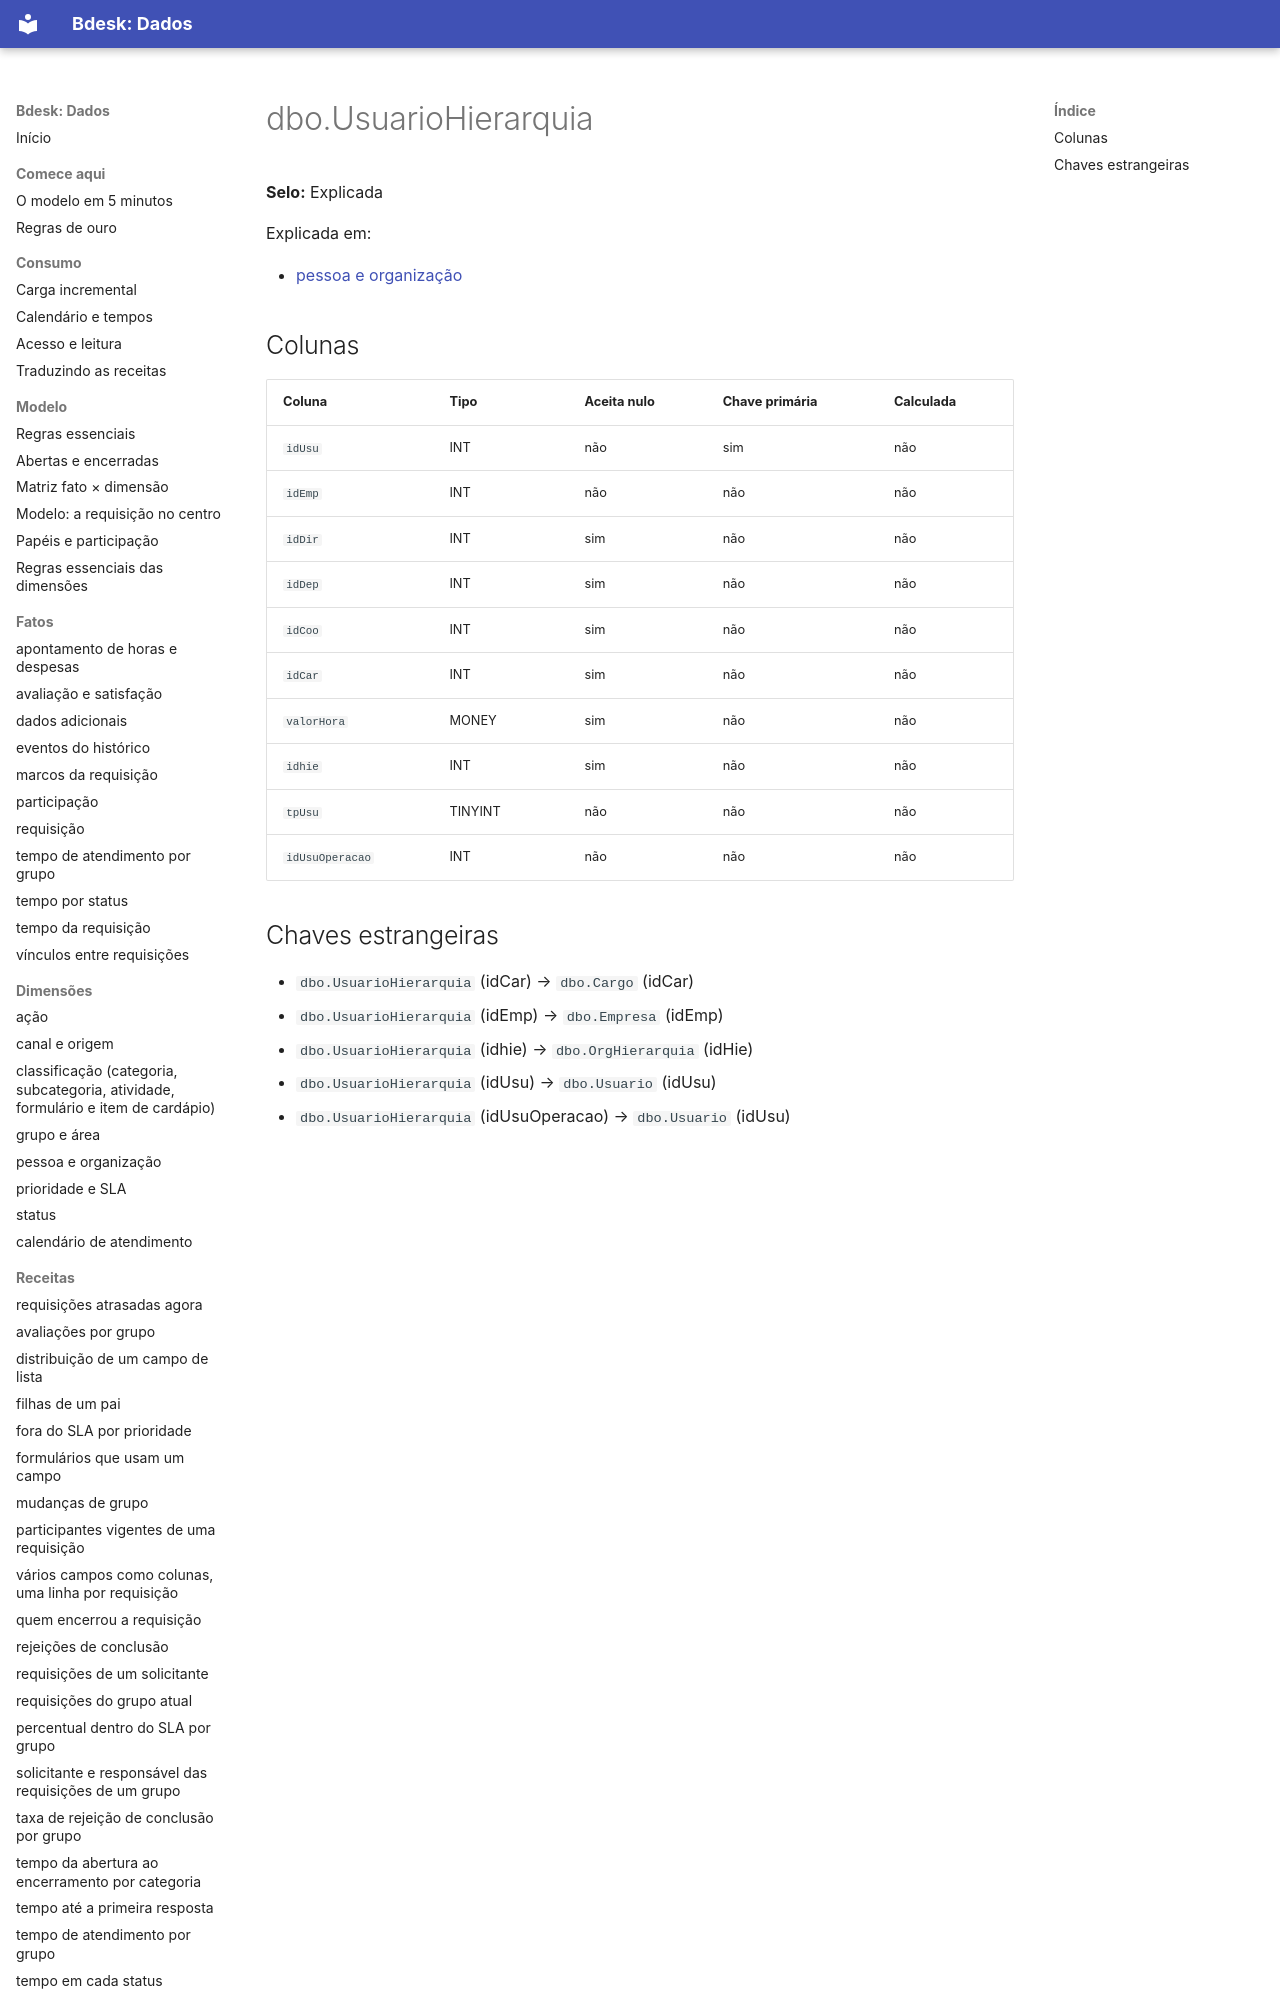

repository: bdeskapp/dados · page: dicionario/dbo-usuariohierarquia/index.html · generator: mkdocs

---
gerado: sincronizacao
---

# dbo.UsuarioHierarquia

**Selo:** Explicada

Explicada em:

- [pessoa e organização](../dimensoes/pessoa-organizacao.md)

## Colunas

| Coluna | Tipo | Aceita nulo | Chave primária | Calculada |
|---|---|---|---|---|
| `idUsu` | INT | não | sim | não |
| `idEmp` | INT | não | não | não |
| `idDir` | INT | sim | não | não |
| `idDep` | INT | sim | não | não |
| `idCoo` | INT | sim | não | não |
| `idCar` | INT | sim | não | não |
| `valorHora` | MONEY | sim | não | não |
| `idhie` | INT | sim | não | não |
| `tpUsu` | TINYINT | não | não | não |
| `idUsuOperacao` | INT | não | não | não |
